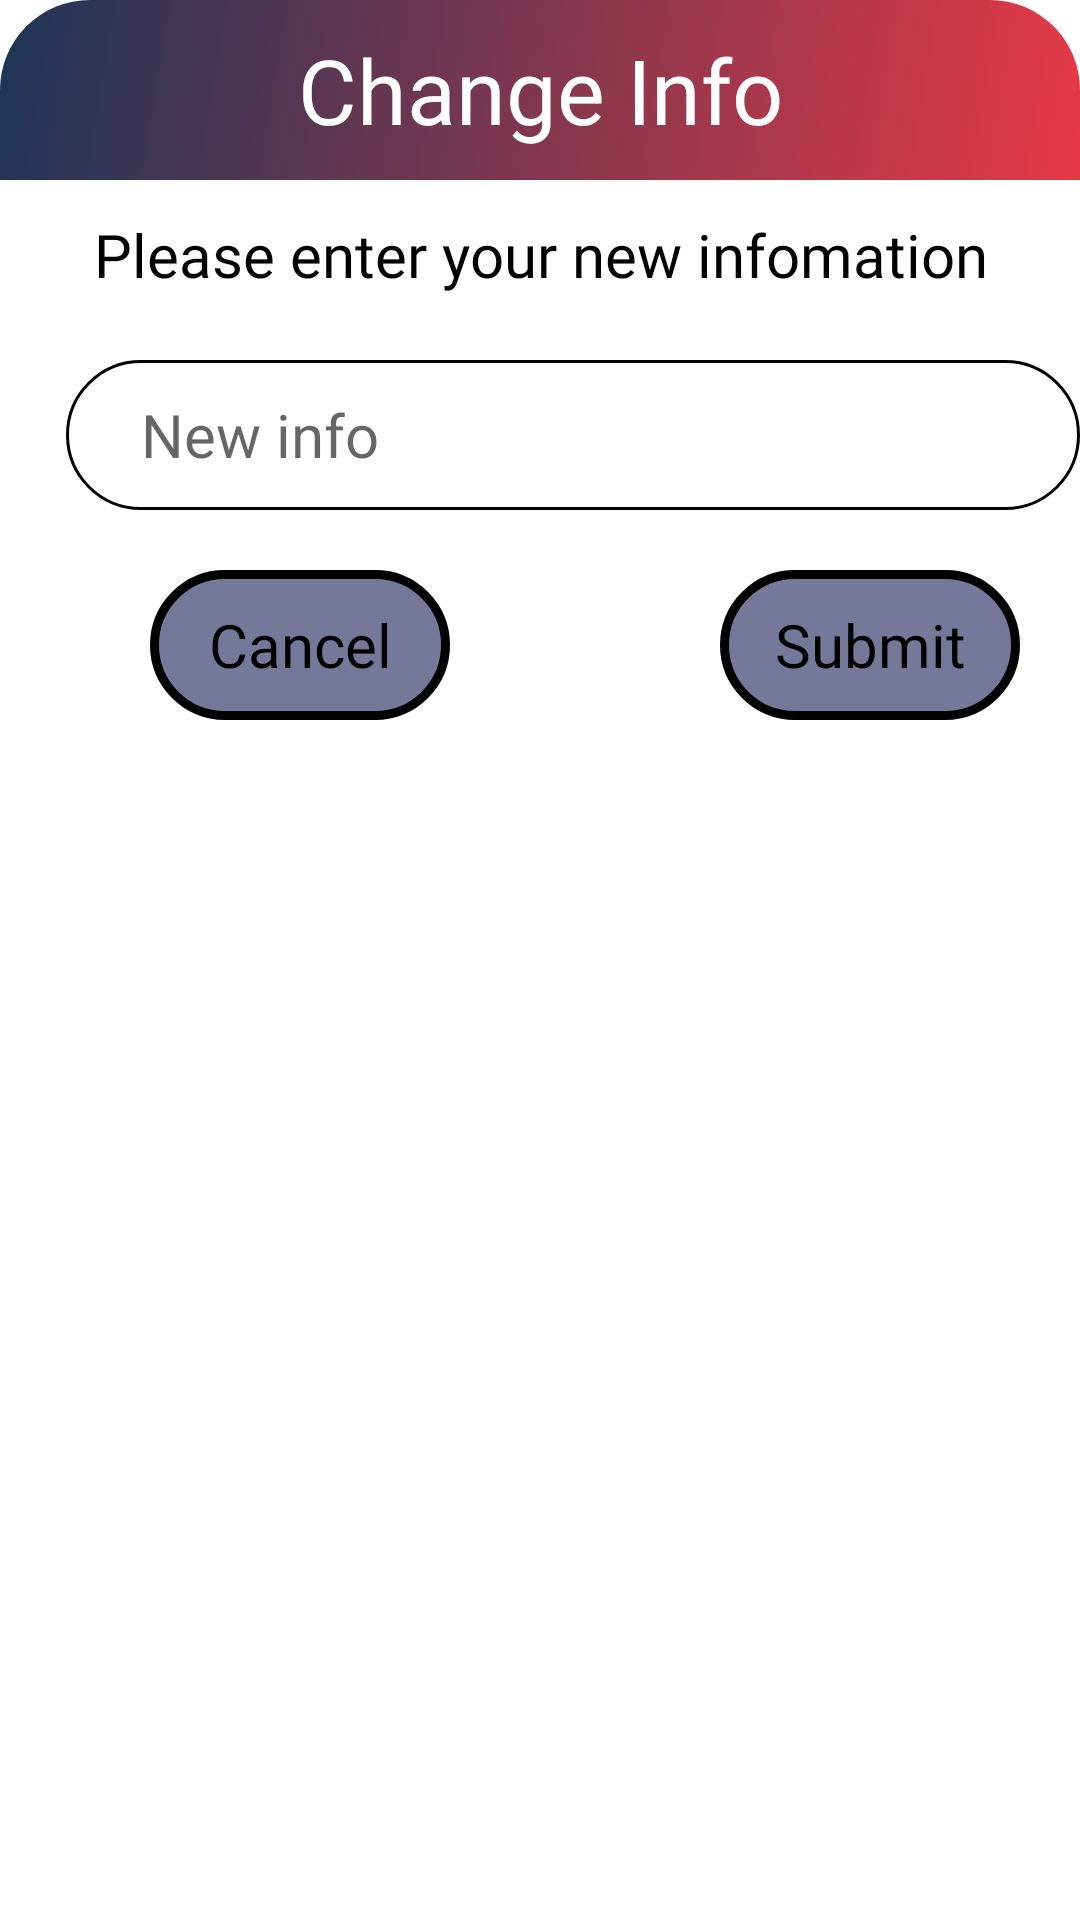

Produce the Android XML layout that renders to this screen, including the resource entries it uses.
<!-- AndroidManifest.xml: application theme Theme.Quiz_Final -->
<!-- res/layout/dialog_custom.xml -->
<?xml version="1.0" encoding="utf-8"?>
<androidx.constraintlayout.widget.ConstraintLayout
    xmlns:android="http://schemas.android.com/apk/res/android"
    xmlns:app="http://schemas.android.com/apk/res-auto"
    xmlns:tools="http://schemas.android.com/tools"
    android:layout_width="match_parent"
    android:layout_height="match_parent">

    <TextView
        android:id="@+id/textView3"
        android:layout_width="match_parent"
        android:layout_height="60dp"
        android:background="@drawable/dialog_custom1"
        android:fontFamily="@font/baloo_bhai"
        android:gravity="center"
        android:text="Change Info"
        android:textColor="@color/white"
        android:textSize="30dp"
        app:layout_constraintEnd_toEndOf="parent"
        app:layout_constraintStart_toStartOf="parent"
        app:layout_constraintTop_toTopOf="parent" />

    <RelativeLayout  android:layout_width="match_parent"
        android:layout_height="220dp"
        android:background="@color/white"
        app:layout_constraintEnd_toEndOf="parent"
        app:layout_constraintStart_toStartOf="parent"
        app:layout_constraintTop_toBottomOf="@+id/textView3">
        <TextView
            android:layout_width="match_parent"
            android:layout_height="50dp"
            android:text="Please enter your new infomation"
            android:fontFamily="@font/baloo_bhai"
            android:gravity="center"
            android:textSize="20dp"
            android:textColor="@color/black"
            />

        <EditText
            android:id="@+id/changeInfo"
            android:layout_width="350dp"
            android:layout_height="50dp"
            android:layout_marginLeft="22dp"
            android:layout_marginTop="60dp"
            android:background="@drawable/dialog_custom2"
            android:fontFamily="@font/baloo_bhai"
            android:gravity="center_vertical"
            android:hint="New info"
            android:paddingLeft="25dp"
            android:textColor="@color/black"
            android:textSize="20dp" />

        <TextView
            android:id="@+id/cancel"
            android:layout_width="100dp"
            android:layout_height="50dp"
            android:layout_marginLeft="50dp"
            android:layout_marginTop="130dp"
            android:background="@drawable/dialog_custom3"
            android:fontFamily="@font/baloo_bhai"
            android:gravity="center"
            android:text="Cancel"
            android:textColor="@color/black"
            android:textSize="20dp" />

        <TextView
            android:id="@+id/submit"
            android:layout_width="100dp"
            android:layout_height="50dp"
            android:layout_marginLeft="240dp"
            android:layout_marginTop="130dp"
            android:background="@drawable/dialog_custom3"
            android:fontFamily="@font/baloo_bhai"
            android:gravity="center"
            android:text="Submit"
            android:textColor="@color/black"
            android:textSize="20dp" />
    </RelativeLayout>
</androidx.constraintlayout.widget.ConstraintLayout>
<!-- resources referenced by this layout -->
<resources>
  <color name="black">#FF000000</color>
  <color name="white">#FFFFFFFF</color>
  <!-- drawable dialog_custom1 (drawable) -->
  <?xml version="1.0" encoding="utf-8"?>
  <selector xmlns:android="http://schemas.android.com/apk/res/android">
      <item>
  
          <shape>
              <gradient
                  android:angle="315"
                  android:startColor="#1d3557"
                  android:endColor="#e63946"
                  />
              <corners
                  android:topLeftRadius="30dp"
                  android:topRightRadius="30dp"
                  />
  
  
          </shape>
      </item>
  </selector>
  <!-- drawable dialog_custom2 (drawable) -->
  <?xml version="1.0" encoding="utf-8"?>
  <shape xmlns:android="http://schemas.android.com/apk/res/android" android:shape="rectangle">
  <solid
      android:color="@color/white"
      />
      <corners
          android:radius="40dp"
          />
      <stroke
          android:color="@color/black"
          android:width="1dp"
          />
  </shape>
  <!-- drawable dialog_custom3 (drawable) -->
  <?xml version="1.0" encoding="utf-8"?>
  <shape xmlns:android="http://schemas.android.com/apk/res/android" android:shape="rectangle">
      <solid
          android:color="@color/gray"
          />
      <corners
          android:radius="30dp"
          />
      <stroke
          android:color="@color/black"
          android:width="3dp"
          />
  </shape>
  <style name="Theme.Quiz_Final" parent="Theme.MaterialComponents.DayNight.NoActionBar">
          
          <item name="colorPrimary">@color/purple_500</item>
          <item name="colorPrimaryVariant">@color/purple_700</item>
          <item name="colorOnPrimary">@color/white</item>
          
          <item name="colorSecondary">@color/teal_200</item>
          <item name="colorSecondaryVariant">@color/teal_700</item>
          <item name="colorOnSecondary">@color/black</item>
          
          <item name="android:statusBarColor" tools:targetApi="l">?attr/colorPrimaryVariant</item>
          
      </style>
  <color name="gray">#757899</color>
  <color name="purple_500">#FF6200EE</color>
  <color name="purple_700">#FF3700B3</color>
  <color name="teal_200">#FF03DAC5</color>
  <color name="teal_700">#FF018786</color>
</resources>
